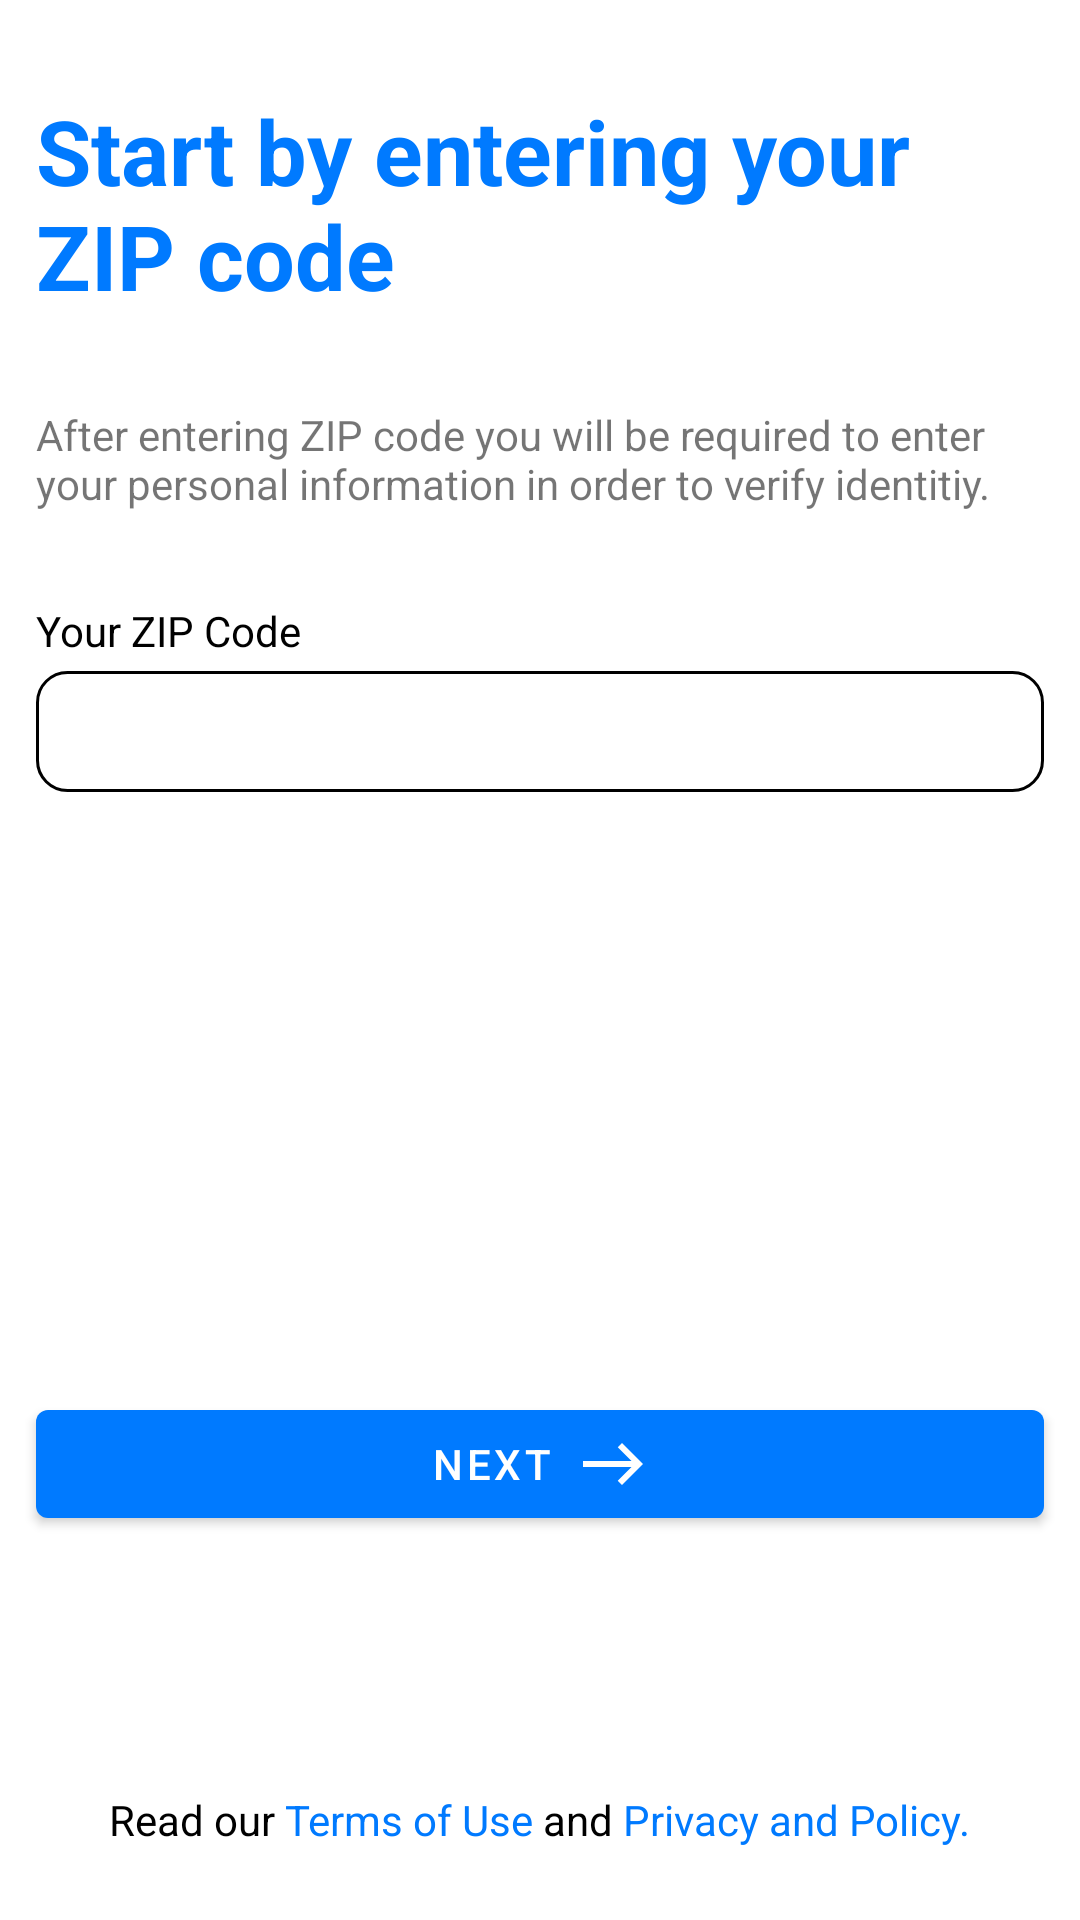

The Android layout XML behind this screen, and the referenced resources:
<!-- AndroidManifest.xml: application theme Theme.ACPMobile -->
<!-- res/layout/fragment_eligibility_check.xml -->
<?xml version="1.0" encoding="utf-8"?>
<androidx.constraintlayout.widget.ConstraintLayout xmlns:android="http://schemas.android.com/apk/res/android"
    xmlns:app="http://schemas.android.com/apk/res-auto"
    xmlns:tools="http://schemas.android.com/tools"
    android:layout_width="match_parent"
    android:layout_height="match_parent"
    tools:context=".ui.fragments.welcomeFragments.WelcomeFragmentFirst">


    <androidx.constraintlayout.widget.ConstraintLayout
        android:id="@+id/clEditTextContainer"
        android:layout_width="0dp"
        android:layout_height="wrap_content"
        android:layout_marginTop="@dimen/small_margin"
        android:background="@drawable/edittext_shape"
        app:layout_constraintEnd_toEndOf="@+id/tvSubtitle"
        app:layout_constraintStart_toStartOf="@+id/tvSubtitle"
        app:layout_constraintTop_toBottomOf="@+id/tvYourZipCode"
        >

        <androidx.constraintlayout.widget.Guideline
            android:id="@+id/etGuideline"
            android:layout_width="wrap_content"
            android:layout_height="wrap_content"
            android:orientation="vertical"
            app:layout_constraintGuide_percent="0.55" />

        <EditText
            android:id="@+id/etZipCodeFirst"
            android:layout_width="0dp"
            android:layout_height="wrap_content"
            android:background="@null"
            android:inputType="number"
            android:letterSpacing="1"
            android:gravity="center"
            android:maxLength="5"
            android:padding="@dimen/normal_padding"
            android:textCursorDrawable="@null"
            app:layout_constraintBottom_toBottomOf="parent"
            app:layout_constraintEnd_toStartOf="@+id/etGuideline"
            app:layout_constraintStart_toStartOf="parent"
            app:layout_constraintTop_toTopOf="parent" />

        <EditText
            android:id="@+id/etZipCodeSecond"
            android:layout_width="0dp"
            android:layout_height="wrap_content"
            android:background="@null"
            android:gravity="center"
            android:inputType="number"
            android:letterSpacing="1"
            android:maxLength="4"
            android:padding="@dimen/normal_padding"
            android:textCursorDrawable="@null"
            app:layout_constraintBottom_toBottomOf="parent"
            app:layout_constraintEnd_toEndOf="parent"
            app:layout_constraintStart_toEndOf="@+id/etGuideline"
            app:layout_constraintTop_toTopOf="parent" />

        <View
            android:id="@+id/horizontalView"
            android:layout_width="1dp"
            android:layout_height="0dp"
            android:background="@color/grayBtn"
            android:layout_marginTop="@dimen/small_margin"
            android:layout_marginBottom="@dimen/small_margin"
            app:layout_constraintBottom_toBottomOf="parent"
            app:layout_constraintEnd_toStartOf="@+id/etGuideline"
            app:layout_constraintTop_toTopOf="parent" />
    </androidx.constraintlayout.widget.ConstraintLayout>

    <TextView
        android:id="@+id/tvTitle"
        style="@style/TitleTextBlue"
        android:layout_width="0dp"
        android:layout_height="wrap_content"
        android:layout_marginStart="@dimen/normal_margin"
        android:layout_marginTop="@dimen/x_x_large_text_size"
        android:layout_marginEnd="@dimen/normal_margin"
        android:text="@string/label_start_by_entering_your_zip_code"
        app:layout_constraintEnd_toEndOf="parent"
        app:layout_constraintStart_toStartOf="parent"
        app:layout_constraintTop_toTopOf="parent" />

    <TextView
        android:id="@+id/tvSubtitle"
        android:layout_width="0dp"
        android:layout_height="wrap_content"
        android:layout_marginTop="@dimen/x_x_large_text_size"
        android:text="@string/label_after_entering_zip_code_you_will_be_required_to_enter"
        app:layout_constraintEnd_toEndOf="@+id/tvTitle"
        app:layout_constraintStart_toStartOf="@+id/tvTitle"
        app:layout_constraintTop_toBottomOf="@+id/tvTitle" />

    <TextView
        android:id="@+id/tvYourZipCode"
        android:layout_width="wrap_content"
        android:layout_height="wrap_content"
        android:textColor="@color/black"
        android:layout_marginTop="@dimen/x_x_large_text_size"
        android:text="@string/label_your_zip_code"
        app:layout_constraintStart_toStartOf="@+id/tvTitle"
        app:layout_constraintTop_toBottomOf="@+id/tvSubtitle" />

    <com.google.android.material.button.MaterialButton
        android:id="@+id/btnNext"
        style="@style/ButtonGray"
        android:layout_width="0dp"
        android:layout_height="wrap_content"
        android:text="@string/btn_next"
        android:textColor="@color/white"
        app:icon="@drawable/ic_arrow_right"
        app:iconGravity="textEnd"
        app:layout_constraintBottom_toTopOf="@+id/guideline"
        app:layout_constraintEnd_toEndOf="@+id/tvSubtitle"
        app:layout_constraintStart_toStartOf="@+id/tvSubtitle" />

    <androidx.constraintlayout.widget.Guideline
        android:id="@+id/guideline"
        android:layout_width="wrap_content"
        android:layout_height="wrap_content"
        android:orientation="horizontal"
        app:layout_constraintGuide_percent="0.8" />

    <include
        android:id="@+id/tvTermsAndPrivacyPolicy"
        layout="@layout/include_terms_and_privacy_policy"
        android:layout_width="wrap_content"
        android:layout_height="wrap_content"
        android:layout_marginBottom="@dimen/x_large_text_size"
        app:layout_constraintBottom_toBottomOf="parent"
        app:layout_constraintEnd_toEndOf="parent"
        app:layout_constraintStart_toStartOf="parent" />

</androidx.constraintlayout.widget.ConstraintLayout>
<!-- res/layout/include_terms_and_privacy_policy.xml (included above) -->
<?xml version="1.0" encoding="utf-8"?>
<LinearLayout xmlns:android="http://schemas.android.com/apk/res/android"
    xmlns:app="http://schemas.android.com/apk/res-auto"
    xmlns:tools="http://schemas.android.com/tools"
    android:layout_width="wrap_content"
    android:layout_height="wrap_content"
    android:orientation="horizontal"
    tools:context=".ui.fragments.welcomeFragments.WelcomeFragmentSecond">


    <TextView
        android:id="@+id/tvReadOur"
        android:layout_width="wrap_content"
        android:layout_height="wrap_content"
        android:textColor="@color/black"
        android:text="@string/label_read_our" />

    <TextView
        android:id="@+id/tvTerms"
        android:layout_width="wrap_content"
        android:layout_height="wrap_content"
        android:text="@string/label_terms_of_use"
        android:textColor="@color/colorPrimary" />

    <TextView
        android:id="@+id/tvAnd"
        android:layout_width="wrap_content"
        android:layout_height="wrap_content"
        android:text="@string/label_and"
        android:textColor="@color/black" />

    <TextView
        android:id="@+id/tvPrivacyPolicy"
        android:layout_width="wrap_content"
        android:layout_height="wrap_content"
        android:text="@string/label_privacy_and_policy"
        android:textColor="@color/colorPrimary" />

</LinearLayout>
<!-- resources referenced by this layout -->
<resources>
  <color name="black">#FF000000</color>
  <color name="colorPrimary">#007AFF</color>
  <color name="white">#FFFFFFFF</color>
  <dimen name="normal_margin">12dp</dimen>
  <dimen name="normal_padding">8dp</dimen>
  <dimen name="small_margin">4dp</dimen>
  <dimen name="x_large_text_size">24sp</dimen>
  <dimen name="x_x_large_text_size">30sp</dimen>
  <!-- drawable edittext_shape (drawable) -->
  <?xml version="1.0" encoding="utf-8"?>
  <shape xmlns:android="http://schemas.android.com/apk/res/android" android:shape="rectangle" >
      <corners
          android:topLeftRadius="10dp"
          android:topRightRadius="10dp"
          android:bottomLeftRadius="10dp"
          android:bottomRightRadius="10dp"
          />
      <stroke
          android:width="1dp"
          android:color="@color/grayBtn"
          />
  </shape>
  <!-- drawable ic_arrow_right (drawable) -->
  <vector xmlns:android="http://schemas.android.com/apk/res/android"
      android:width="24dp"
      android:height="24dp"
      android:viewportWidth="24"
      android:viewportHeight="24">
    <path
        android:pathData="M15,5l-1.41,1.41L18.17,11H2V13h16.17l-4.59,4.59L15,19l7,-7L15,5z"
        android:fillColor="#fff"/>
  </vector>
  <string name="btn_next">Next</string>
  <string name="label_after_entering_zip_code_you_will_be_required_to_enter">After entering ZIP code you will be required to enter your personal information in order to verify identitiy.</string>
  <string name="label_and">\u0020and</string>
  <string name="label_privacy_and_policy">\u0020Privacy and Policy.</string>
  <string name="label_read_our">Read our</string>
  <string name="label_start_by_entering_your_zip_code">Start by entering your ZIP code</string>
  <string name="label_terms_of_use">\u0020Terms of Use</string>
  <string name="label_your_zip_code">Your ZIP Code</string>
  <style name="TitleTextBlue" parent="@android:style/TextAppearance">
          <item name="android:textColor">@color/colorPrimary</item>
          <item name="android:textSize">@dimen/x_x_large_text_size</item>
          <item name="android:textStyle">bold</item>
      </style>
  <style name="Theme.ACPMobile" parent="Theme.MaterialComponents.DayNight.NoActionBar">
          
          <item name="colorPrimary">@color/colorPrimary</item>
          <item name="colorPrimaryVariant">@color/colorPrimary</item>
          <item name="colorOnPrimary">@color/white</item>
          
          <item name="colorSecondary">@color/white</item>
          <item name="colorSecondaryVariant">@color/white</item>
          <item name="colorOnSecondary">@color/black</item>
          
          <item name="android:statusBarColor" tools:targetApi="l">?attr/colorPrimaryVariant</item>
          
      </style>
</resources>
